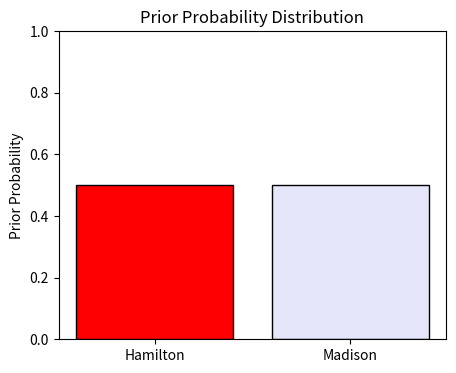

The matplotlib source for this figure:
import matplotlib.pyplot as plt

# Dati delle probabilità a priori
authors = ['Hamilton', 'Madison']
prior_probabilities = [0.5, 0.5]
colors = ['red', 'lavender']

# Creazione del grafico a barre
plt.figure(figsize=(5, 4))
bars = plt.bar(authors, prior_probabilities, color=colors, edgecolor='black')
plt.ylim(0, 1)
plt.ylabel('Prior Probability')
plt.title('Prior Probability Distribution')

plt.show()
